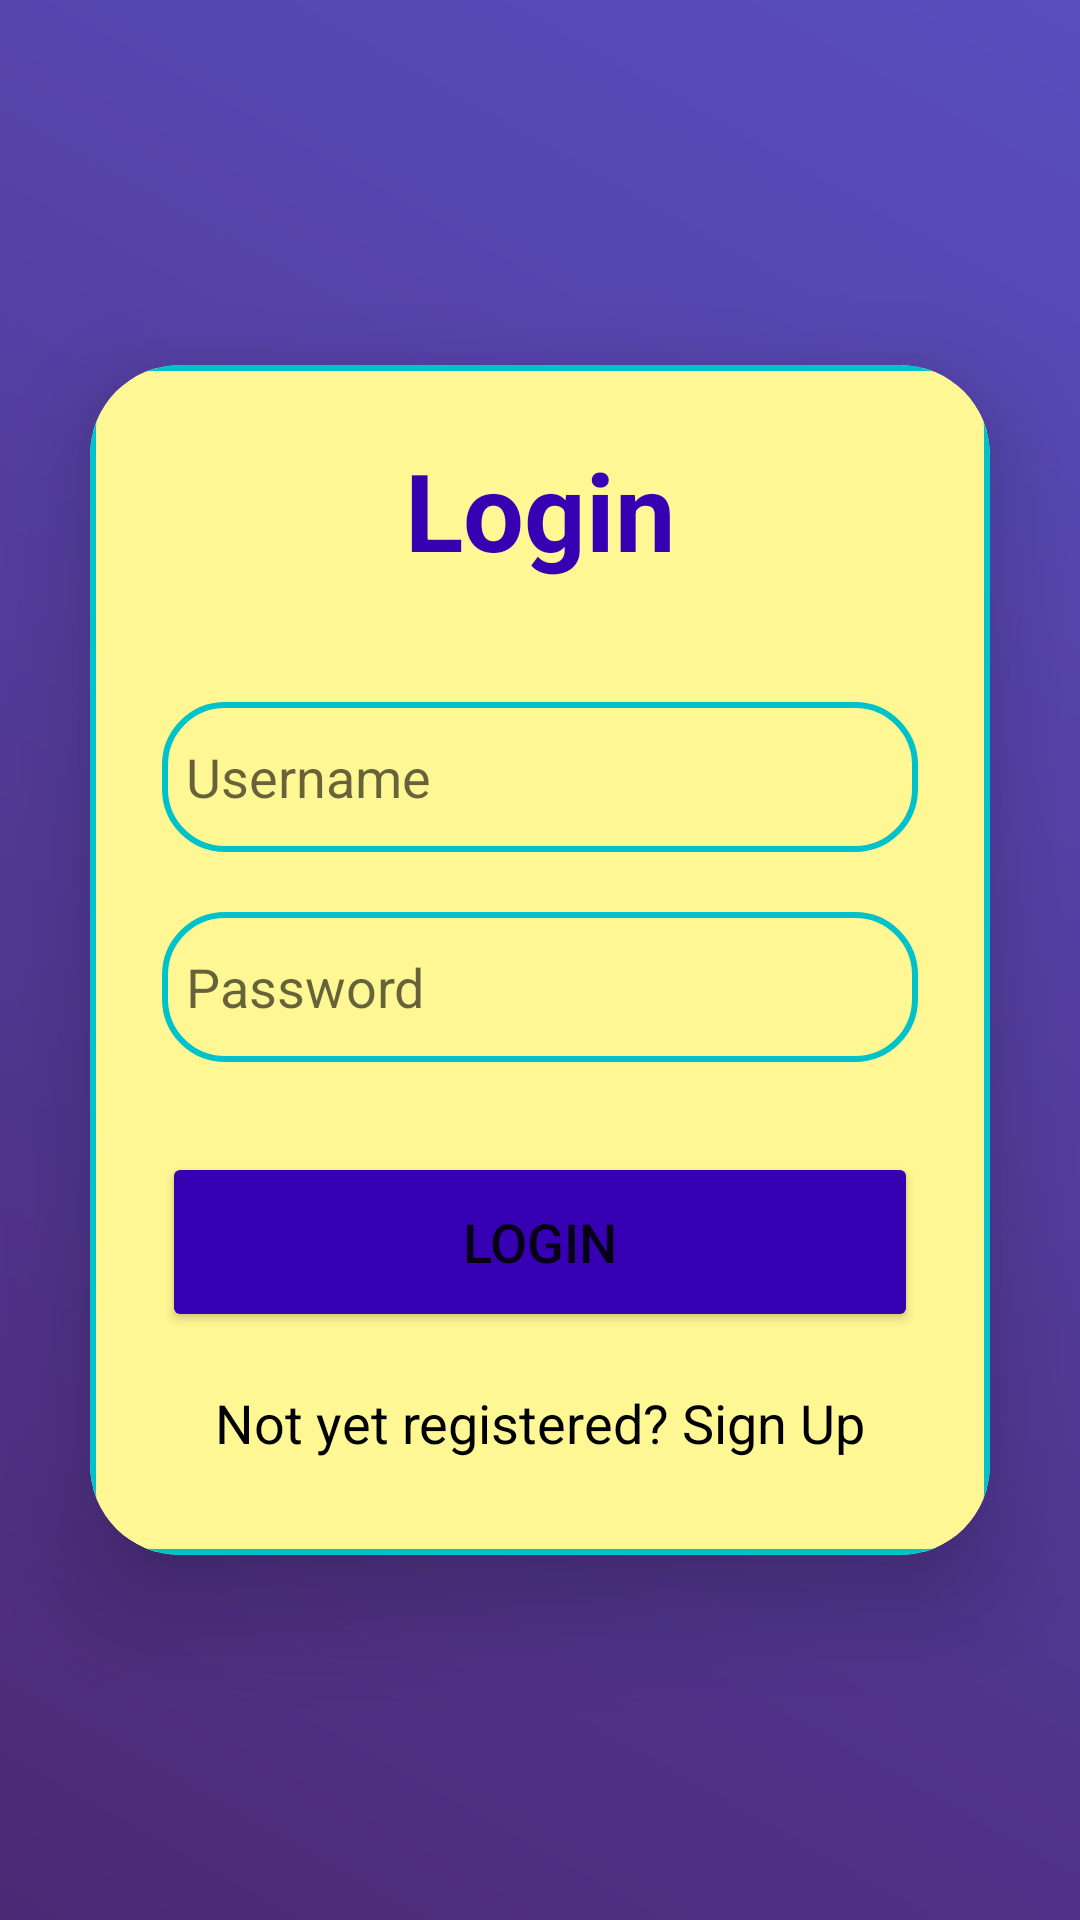

Android layout source for this screen:
<!-- AndroidManifest.xml: application theme Theme.MyApplication -->
<!-- res/layout/activity_login.xml -->
<?xml version="1.0" encoding="utf-8"?>
<LinearLayout
    xmlns:android="http://schemas.android.com/apk/res/android"
    xmlns:app="http://schemas.android.com/apk/res-auto"
    xmlns:tools="http://schemas.android.com/tools"
    android:layout_width="match_parent"
    android:layout_height="match_parent"
    android:orientation="vertical"
    android:gravity="center"
    android:background="@drawable/gradient_6"
    tools:context=".LoginActivity">

    <androidx.cardview.widget.CardView
        android:layout_width="match_parent"
        android:layout_height="wrap_content"
        android:layout_margin="30dp"
        app:cardCornerRadius="30dp"

        app:cardElevation="20dp">

        <LinearLayout
            android:layout_width="match_parent"
            android:layout_height="wrap_content"
            android:orientation="vertical"
            android:layout_gravity="center_horizontal"
            android:padding="24dp"
            android:background="@drawable/white_background">

            <TextView
                android:layout_width="match_parent"
                android:layout_height="wrap_content"
                android:text="Login"
                android:textSize="36sp"
                android:textAlignment="center"
                android:textStyle="bold"
                android:textColor="@color/purple_700"/>

            <EditText
                android:layout_width="match_parent"
                android:layout_height="50dp"
                android:id="@+id/login_username"
                android:background="@drawable/white_background"
                android:layout_marginTop="40dp"
                android:padding="8dp"
                android:hint="Username"
                android:drawableLeft="@drawable/ic_person"
                android:drawablePadding="8dp"
                android:textColor="@color/black"/>

            <EditText
                android:layout_width="match_parent"
                android:layout_height="50dp"
                android:id="@+id/login_password"
                android:background="@drawable/white_background"
                android:layout_marginTop="20dp"
                android:padding="8dp"
                android:hint="Password"
                android:inputType="textPassword"
                android:drawableLeft="@drawable/ic_security"
                android:drawablePadding="8dp"
                android:textColor="@color/black"/>

            <Button
                android:layout_width="match_parent"
                android:layout_height="60dp"
                android:text="Login"
                android:backgroundTint="@color/purple_700"
                android:id="@+id/login_button"
                android:textSize="18sp"
                android:layout_marginTop="30dp"

                app:cornerRadius = "20dp"/>

            <TextView
                android:layout_width="wrap_content"
                android:layout_height="wrap_content"
                android:id="@+id/signupRedirectText"
                android:text="Not yet registered? Sign Up"
                android:layout_gravity="center"
                android:padding="8dp"
                android:layout_marginTop="10dp"
                android:textColor="@color/black"
                android:textSize="18sp"/>

        </LinearLayout>

    </androidx.cardview.widget.CardView>

</LinearLayout>
<!-- resources referenced by this layout -->
<resources>
  <color name="black">#FF000000</color>
  <color name="purple_700">#FF3700B3</color>
  <!-- drawable gradient_6 (drawable) -->
  <?xml version="1.0" encoding="utf-8"?>
  <shape xmlns:android="http://schemas.android.com/apk/res/android"
      android:shape="rectangle">
  
      <gradient android:startColor="#4C2975"
          android:endColor="#594EBF"
          android:angle="45">
  
      </gradient>
  
  
  
  </shape>
  <!-- drawable white_background (drawable-v24) -->
  <?xml version="1.0" encoding="utf-8"?>
  <selector xmlns:android="http://schemas.android.com/apk/res/android">
      <item>
          <shape android:shape="rectangle">
              <solid android:color="#FFF793"/>
              <corners android:radius="20dp"/>
              <stroke
                  android:width="2dp"
                  android:color="#00c2cb"/>
          </shape>
      </item>
  </selector>
  <style name="Theme.MyApplication" parent="Theme.MaterialComponents.DayNight.NoActionBar">
          
          <item name="colorPrimary">@color/purple_500</item>
          <item name="colorPrimaryVariant">@color/purple_700</item>
          <item name="colorOnPrimary">@color/white</item>
          
          <item name="colorSecondary">@color/teal_200</item>
          <item name="colorSecondaryVariant">@color/teal_700</item>
          <item name="colorOnSecondary">@color/black</item>
          
          <item name="android:statusBarColor">?attr/colorPrimaryVariant</item>
          
      </style>
  <color name="purple_500">#FF6200EE</color>
  <color name="white">#FFFFFFFF</color>
  <color name="teal_200">#FF03DAC5</color>
  <color name="teal_700">#FF018786</color>
</resources>
